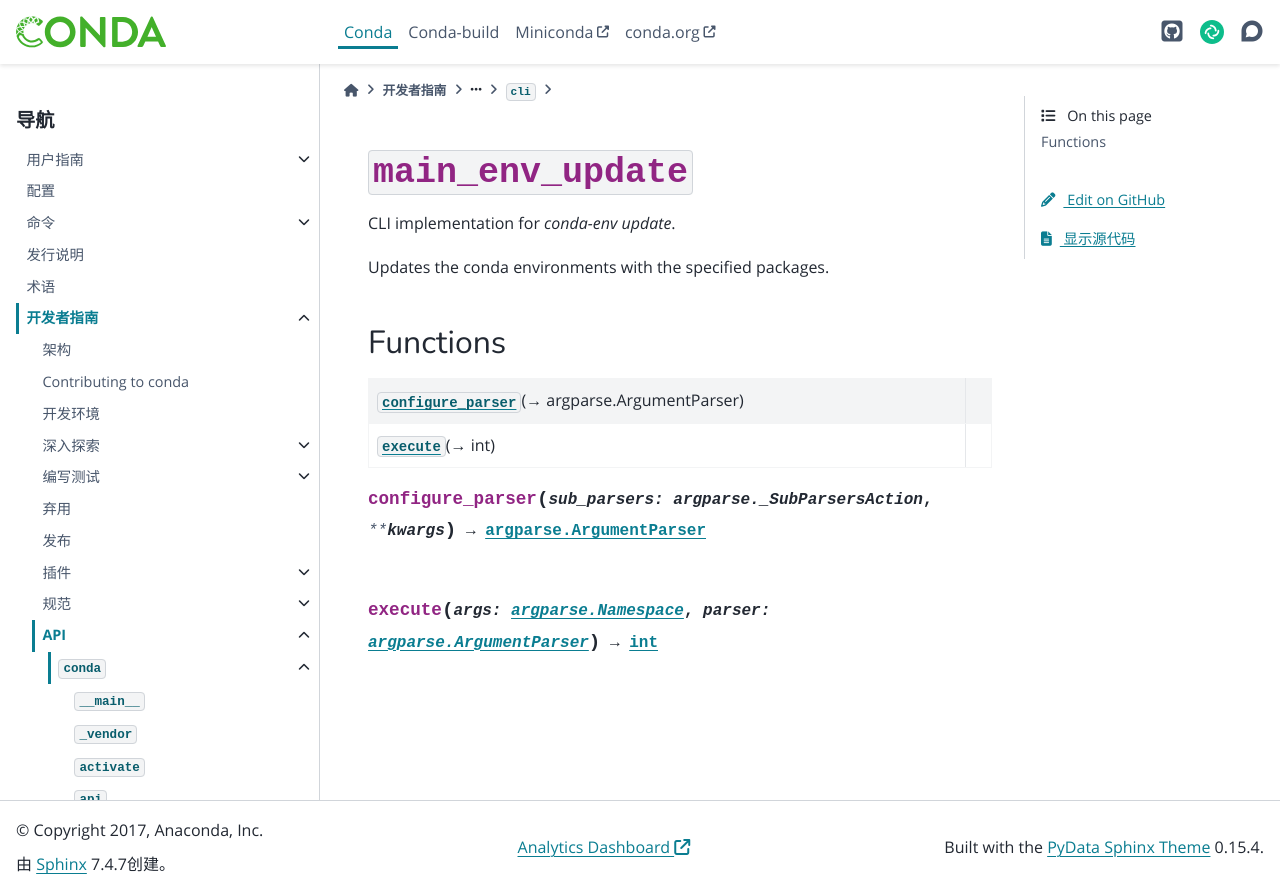

repository: hellowac/conda-zh-cn · page: dev-guide/api/conda/cli/main_env_update/index.html · generator: sphinx

:py:mod:`main_env_update`
=========================

.. py:module:: conda.cli.main_env_update

.. autoapi-nested-parse::

   CLI implementation for `conda-env update`.

   Updates the conda environments with the specified packages.




Functions
---------

.. autoapisummary::

   conda.cli.main_env_update.configure_parser
   conda.cli.main_env_update.execute



.. py:function:: configure_parser(sub_parsers: argparse._SubParsersAction, **kwargs) -> argparse.ArgumentParser


.. py:function:: execute(args: argparse.Namespace, parser: argparse.ArgumentParser) -> int
